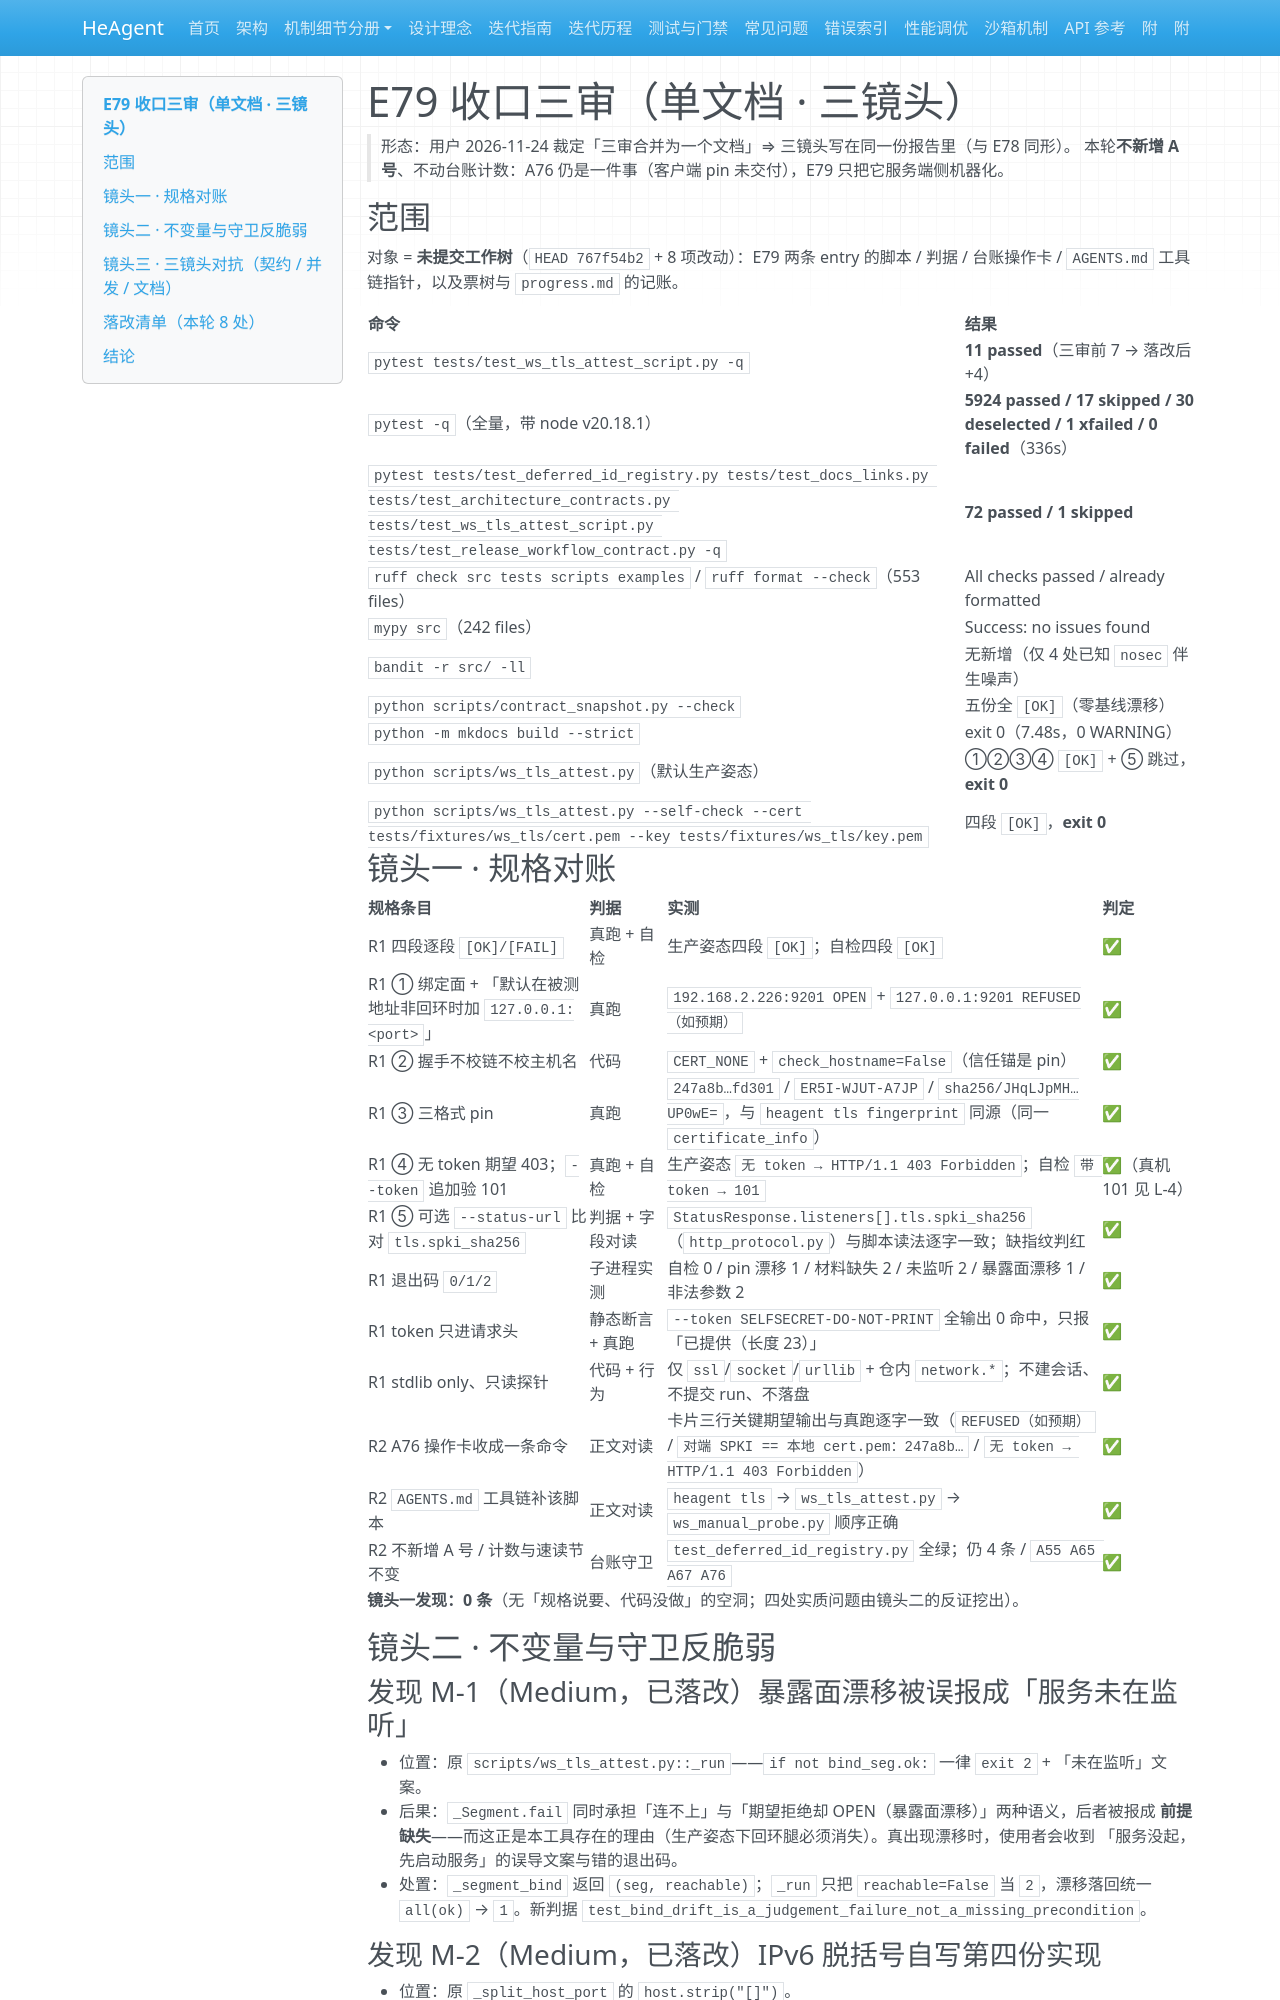

repository: zsutxz/HeAgent · page: Goal-4/tickets/epic-79-a76-attest-tool/epic-79-a76-attest-tool-review/index.html · generator: mkdocs

---
type: review
code: E79-R
epic: epic-79-a76-attest-tool
lenses: ["规格对账", "不变量与守卫反脆弱", "三镜头对抗（契约 / 并发 / 文档）"]
reviewed_at: 2026-11-24
head: 767f54b2
verdict: 通过
---

# E79 收口三审（单文档 · 三镜头）

> 形态：用户 2026-11-24 裁定「三审合并为一个文档」⇒ 三镜头写在同一份报告里（与 E78 同形）。
> 本轮**不新增 A 号**、不动台账计数：A76 仍是一件事（客户端 pin 未交付），E79 只把它服务端侧机器化。

## 范围

对象 = **未提交工作树**（`HEAD 767f54b2` + 8 项改动）：E79 两条 entry 的脚本 / 判据 / 台账操作卡 /
`AGENTS.md` 工具链指针，以及票树与 `progress.md` 的记账。

| 命令 | 结果 |
|---|---|
| `pytest tests/test_ws_tls_attest_script.py -q` | **11 passed**（三审前 7 → 落改后 +4） |
| `pytest -q`（全量，带 node v20.18.1） | **5924 passed / 17 skipped / 30 deselected / 1 xfailed / 0 failed**（336s） |
| `pytest tests/test_deferred_id_registry.py tests/test_docs_links.py tests/test_architecture_contracts.py tests/test_ws_tls_attest_script.py tests/test_release_workflow_contract.py -q` | **72 passed / 1 skipped** |
| `ruff check src tests scripts examples` / `ruff format --check`（553 files） | All checks passed / already formatted |
| `mypy src`（242 files） | Success: no issues found |
| `bandit -r src/ -ll` | 无新增（仅 4 处已知 `nosec` 伴生噪声） |
| `python scripts/contract_snapshot.py --check` | 五份全 `[OK]`（零基线漂移） |
| `python -m mkdocs build --strict` | exit 0（7.48s，0 WARNING） |
| `python scripts/ws_tls_attest.py`（默认生产姿态） | ①②③④ `[OK]` + ⑤ 跳过，**exit 0** |
| `python scripts/ws_tls_attest.py --self-check --cert tests/fixtures/ws_tls/cert.pem --key tests/fixtures/ws_tls/key.pem` | 四段 `[OK]`，**exit 0** |

## 镜头一 · 规格对账

| 规格条目 | 判据 | 实测 | 判定 |
|---|---|---|---|
| R1 四段逐段 `[OK]/[FAIL]` | 真跑 + 自检 | 生产姿态四段 `[OK]`；自检四段 `[OK]` | ✅ |
| R1 ① 绑定面 + 「默认在被测地址非回环时加 `127.0.0.1:<port>`」 | 真跑 | `192.168.2.226:9201 OPEN` + `127.0.0.1:9201 REFUSED（如预期）` | ✅ |
| R1 ② 握手不校链不校主机名 | 代码 | `CERT_NONE` + `check_hostname=False`（信任锚是 pin） | ✅ |
| R1 ③ 三格式 pin | 真跑 | `247a8b…fd301` / `ER5I-WJUT-A7JP` / `sha256/JHqLJpMH…UP0wE=`，与 `heagent tls fingerprint` 同源（同一 `certificate_info`） | ✅ |
| R1 ④ 无 token 期望 403；`--token` 追加验 101 | 真跑 + 自检 | 生产姿态 `无 token → HTTP/1.1 403 Forbidden`；自检 `带 token → 101` | ✅（真机 101 见 L-4） |
| R1 ⑤ 可选 `--status-url` 比对 `tls.spki_sha256` | 判据 + 字段对读 | `StatusResponse.listeners[].tls.spki_sha256`（`http_protocol.py`）与脚本读法逐字一致；缺指纹判红 | ✅ |
| R1 退出码 `0/1/2` | 子进程实测 | 自检 0 / pin 漂移 1 / 材料缺失 2 / 未监听 2 / 暴露面漂移 1 / 非法参数 2 | ✅ |
| R1 token 只进请求头 | 静态断言 + 真跑 | `--token SELFSECRET-DO-NOT-PRINT` 全输出 0 命中，只报「已提供（长度 23）」 | ✅ |
| R1 stdlib only、只读探针 | 代码 + 行为 | 仅 `ssl`/`socket`/`urllib` + 仓内 `network.*`；不建会话、不提交 run、不落盘 | ✅ |
| R2 A76 操作卡收成一条命令 | 正文对读 | 卡片三行关键期望输出与真跑逐字一致（`REFUSED（如预期）` / `对端 SPKI == 本地 cert.pem：247a8b…` / `无 token → HTTP/1.1 403 Forbidden`） | ✅ |
| R2 `AGENTS.md` 工具链补该脚本 | 正文对读 | `heagent tls` → `ws_tls_attest.py` → `ws_manual_probe.py` 顺序正确 | ✅ |
| R2 不新增 A 号 / 计数与速读节不变 | 台账守卫 | `test_deferred_id_registry.py` 全绿；仍 4 条 / `A55 A65 A67 A76` | ✅ |

**镜头一发现：0 条**（无「规格说要、代码没做」的空洞；四处实质问题由镜头二的反证挖出）。

## 镜头二 · 不变量与守卫反脆弱

### 发现 M-1（Medium，已落改）暴露面漂移被误报成「服务未在监听」

- 位置：原 `scripts/ws_tls_attest.py::_run`——`if not bind_seg.ok:` 一律 `exit 2` + 「未在监听」文案。
- 后果：`_Segment.fail` 同时承担「连不上」与「期望拒绝却 OPEN（暴露面漂移）」两种语义，后者被报成
  **前提缺失**——而这正是本工具存在的理由（生产姿态下回环腿必须消失）。真出现漂移时，使用者会收到
  「服务没起，先启动服务」的误导文案与错的退出码。
- 处置：`_segment_bind` 返回 `(seg, reachable)`；`_run` 只把 `reachable=False` 当 `2`，漂移落回统一
  `all(ok)` → `1`。新判据 `test_bind_drift_is_a_judgement_failure_not_a_missing_precondition`。
